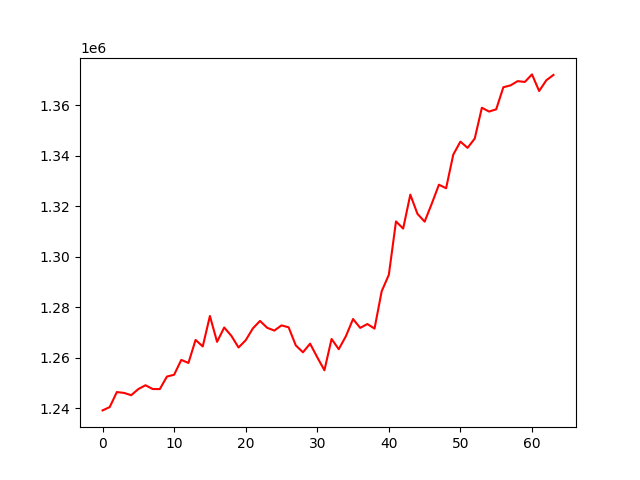

The table this chart was drawn from, first rows:
, 0
0, 1239076
1, 1240390
2, 1246338
3, 1246004
4, 1245102
5, 1247523
6, 1249041
7, 1247541
8, 1247520
9, 1252488
10, 1253187
11, 1259077
12, 1257869
13, 1266995
14, 1264405
15, 1276467
16, 1266238
17, 1271908
18, 1268606
19, 1263993
20, 1266852
21, 1271549
22, 1274517
23, 1271796
24, 1270697
25, 1272754
26, 1271980
27, 1264818
28, 1262094
29, 1265502
30, 1260110
31, 1254979
32, 1267378
33, 1263312
34, 1268456
35, 1275274
36, 1271757
37, 1273287
38, 1271482
39, 1286270
40, 1292783
41, 1313931
42, 1311089
43, 1324528
44, 1316925
45, 1313835
46, 1320967
47, 1328481
48, 1327059
49, 1340368
50, 1345541
51, 1343071
52, 1346741
53, 1358966
54, 1357439
55, 1358326
56, 1367075
57, 1367810
58, 1369494
59, 1369168
... 4 more rows
